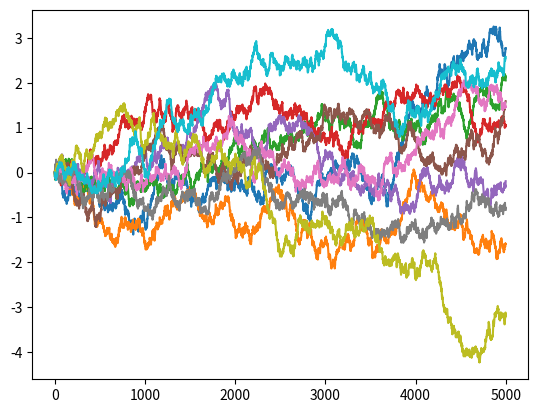

Reproduce this figure in Python.
import numpy as np
import matplotlib.pyplot as plt

T=5

def b(step):
    dt = T/step
    w = np.ones(step)
    w[0]=0
    for i in range(1,step):
        # Sampling from the Normal distribution
        yi = np.random.normal()
        w[i]=w[i-1]+np.sqrt(dt)*yi

    return w


for i in range(10):
    plt.plot(b(5000))
plt.show()